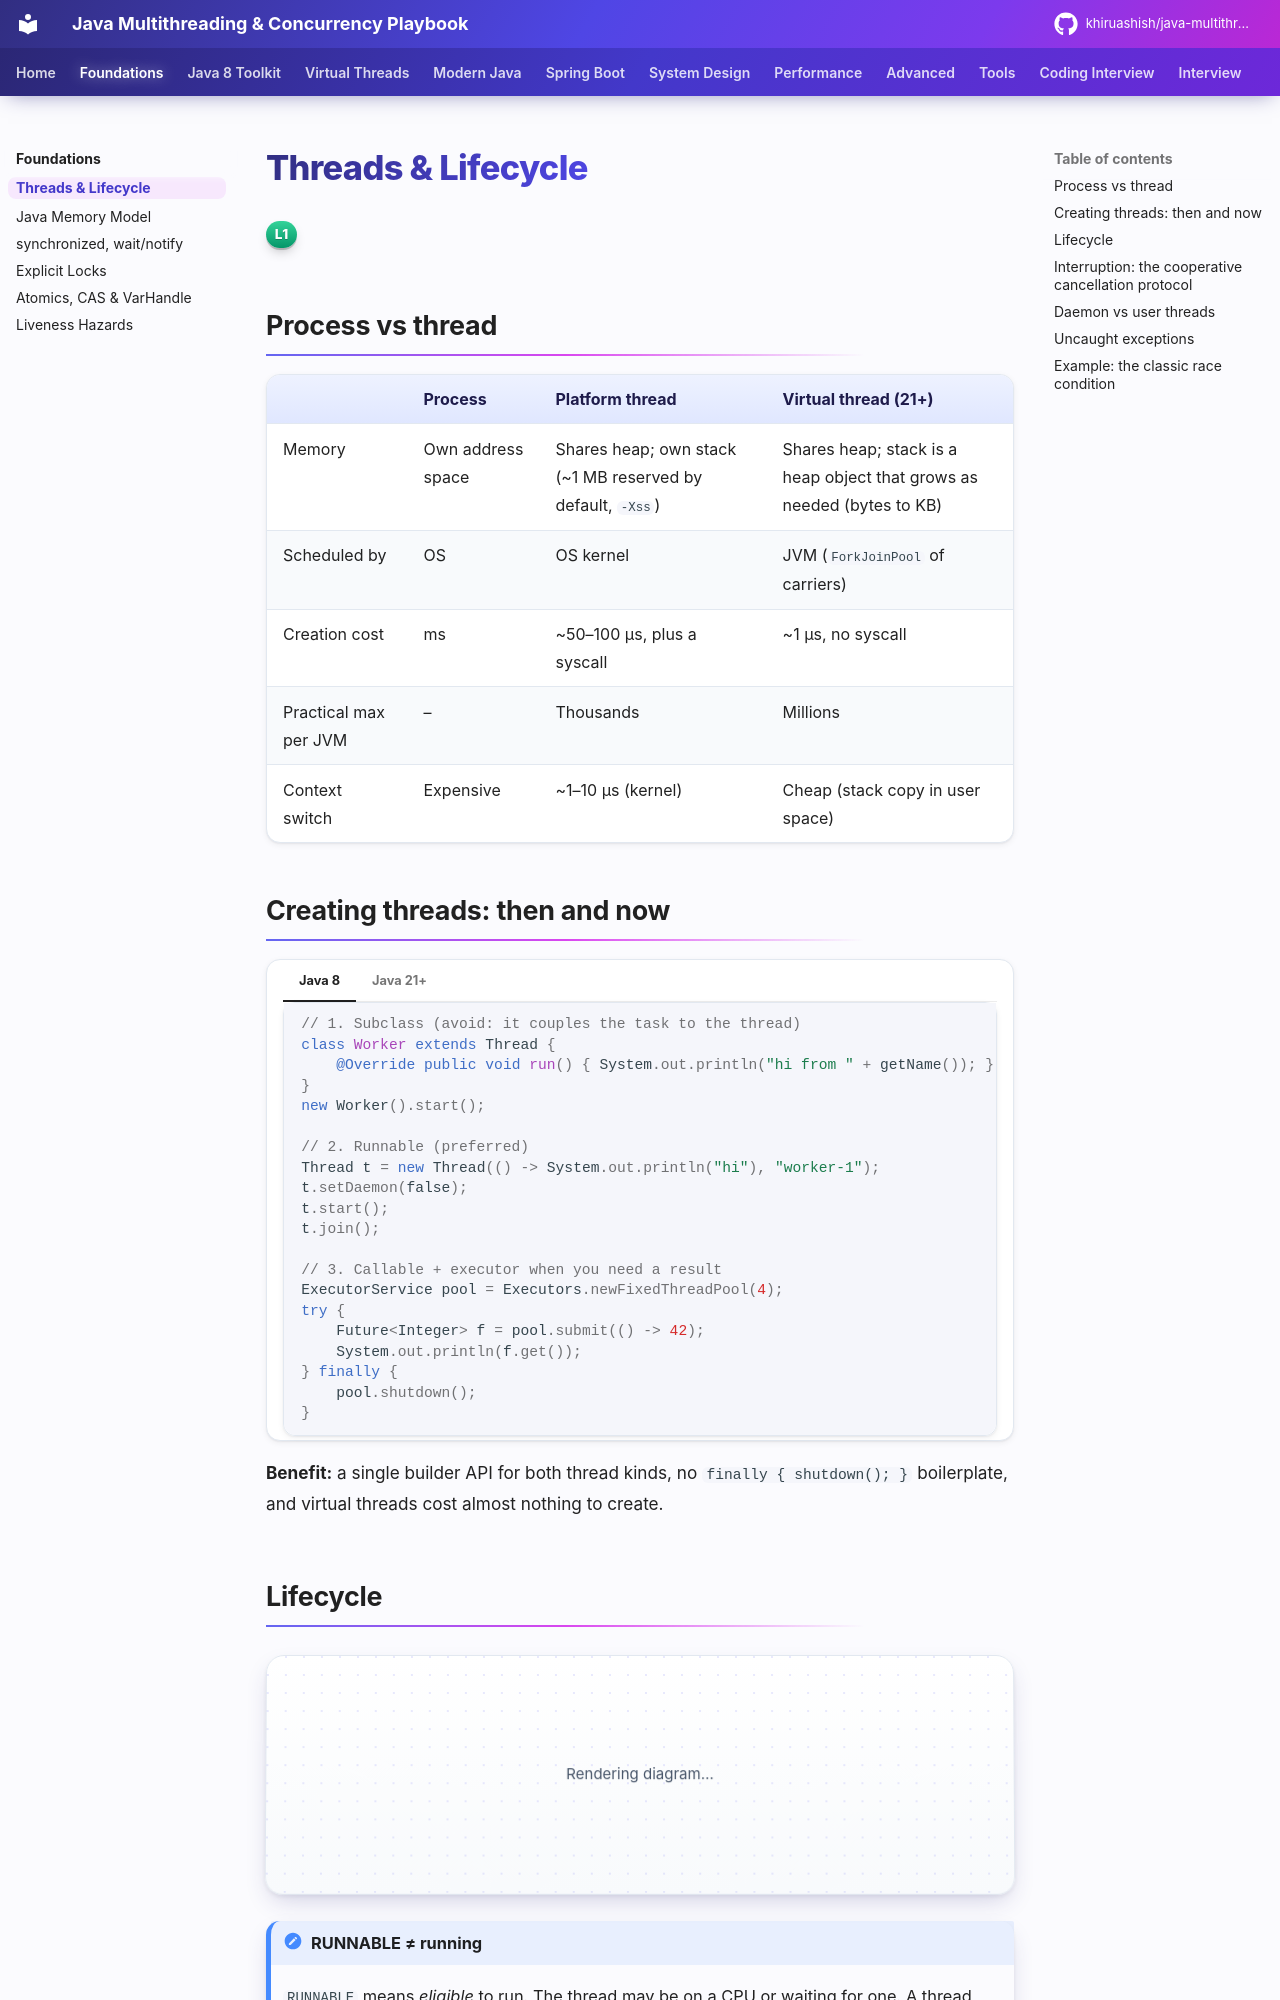

repository: khiruashish/java-multithreading-playbook · page: foundations/threads-basics/index.html · generator: mkdocs

# Threads & Lifecycle

<span class="level l1">L1</span>

## Process vs thread

| | Process | Platform thread | Virtual thread (21+) |
|---|---|---|---|
| Memory | Own address space | Shares heap; own stack (~1 MB reserved by default, `-Xss`) | Shares heap; stack is a heap object that grows as needed (bytes to KB) |
| Scheduled by | OS | OS kernel | JVM (`ForkJoinPool` of carriers) |
| Creation cost | ms | ~50–100 µs, plus a syscall | ~1 µs, no syscall |
| Practical max per JVM | – | Thousands | Millions |
| Context switch | Expensive | ~1–10 µs (kernel) | Cheap (stack copy in user space) |

## Creating threads: then and now

=== "Java 8"

    ```java
    // 1. Subclass (avoid: it couples the task to the thread)
    class Worker extends Thread {
        @Override public void run() { System.out.println("hi from " + getName()); }
    }
    new Worker().start();

    // 2. Runnable (preferred)
    Thread t = new Thread(() -> System.out.println("hi"), "worker-1");
    t.setDaemon(false);
    t.start();
    t.join();

    // 3. Callable + executor when you need a result
    ExecutorService pool = Executors.newFixedThreadPool(4);
    try {
        Future<Integer> f = pool.submit(() -> 42);
        System.out.println(f.get());
    } finally {
        pool.shutdown();
    }
    ```

=== "Java 21+"

    ```java
    // Builder API covers platform AND virtual threads uniformly
    Thread platform = Thread.ofPlatform().name("cpu-", 0).daemon(false).start(() -> work());
    Thread virtual  = Thread.ofVirtual().name("io-", 0).start(() -> work());
    Thread quick    = Thread.startVirtualThread(() -> work());

    // Unstarted thread + factory for frameworks
    ThreadFactory factory = Thread.ofVirtual().name("req-", 0).factory();

    // Executor is AutoCloseable (Java 19+): close() waits for tasks
    try (ExecutorService ex = Executors.newVirtualThreadPerTaskExecutor()) {
        Future<Integer> f = ex.submit(() -> 42);
        System.out.println(f.get());
    } // implicit shutdown + awaitTermination
    ```

**Benefit:** a single builder API for both thread kinds, no `finally { shutdown(); }` boilerplate, and virtual threads
cost almost nothing to create.
